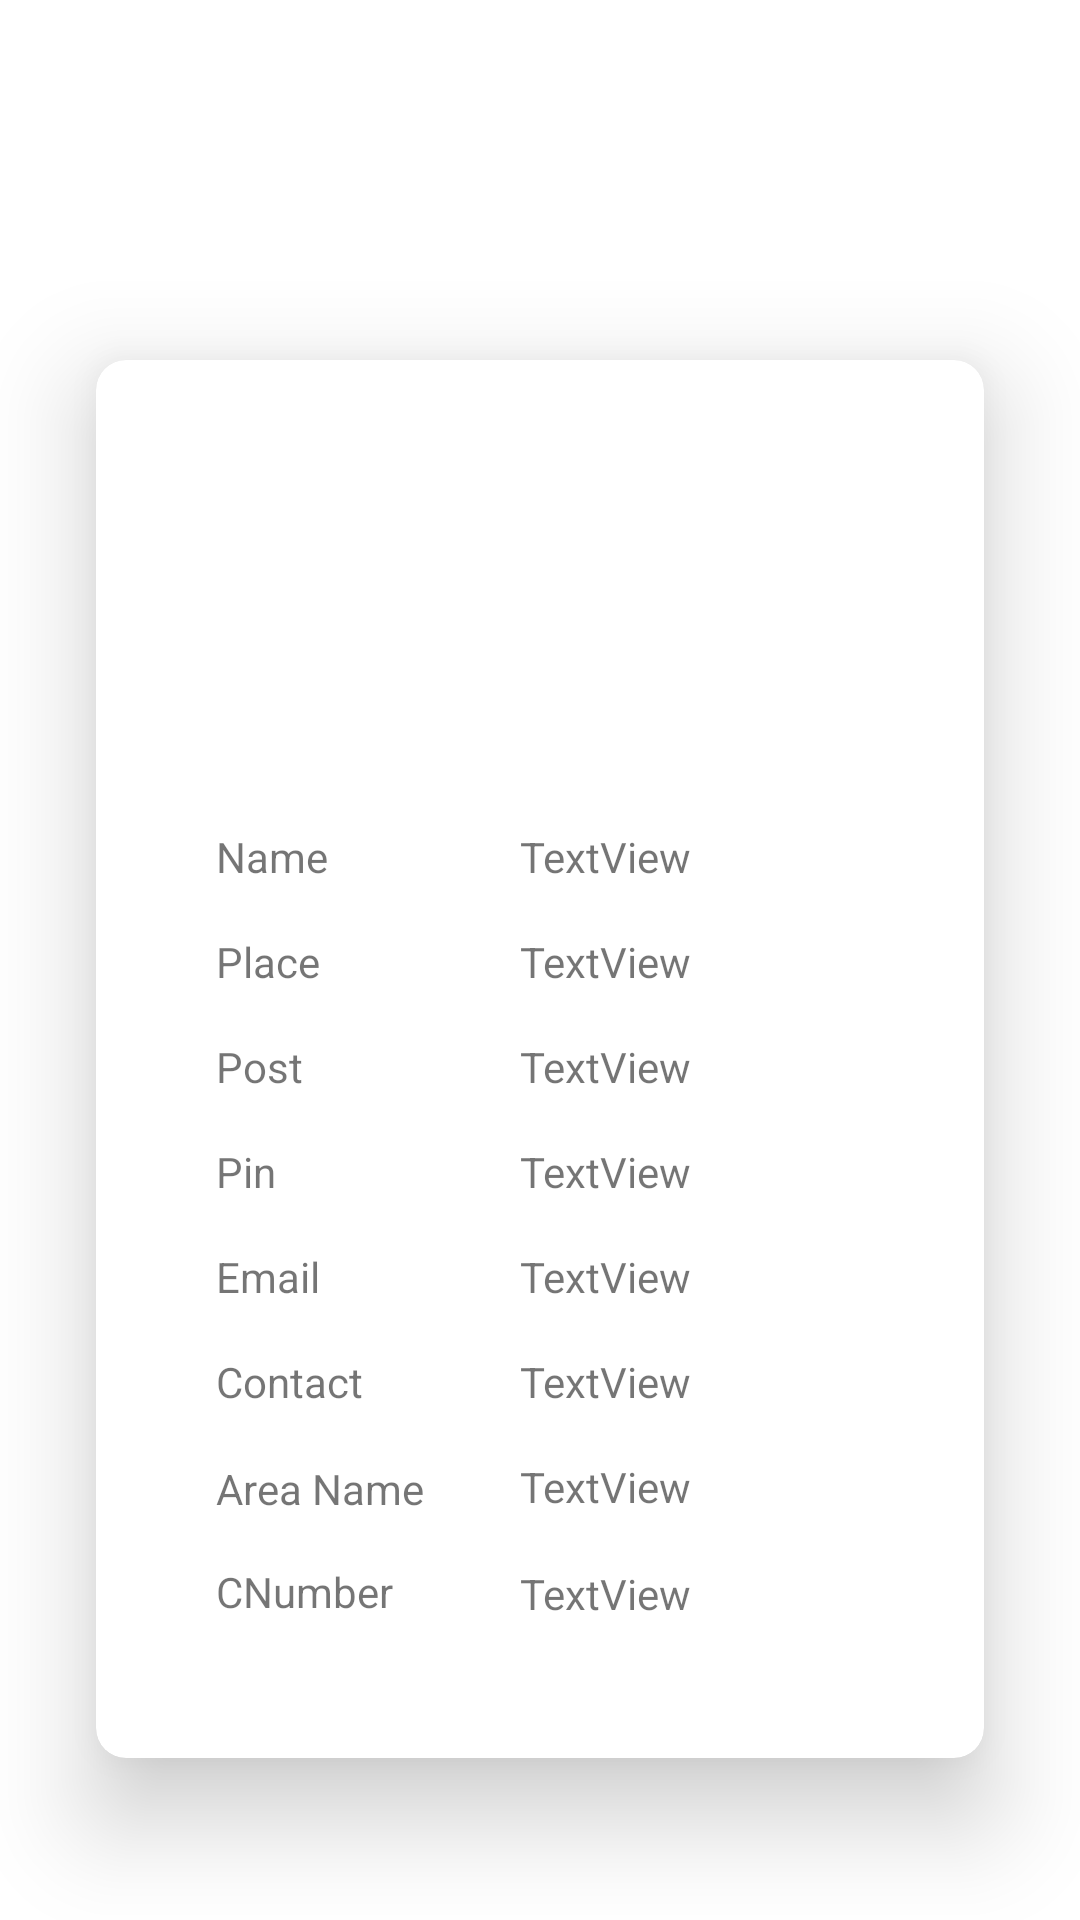

The Android layout XML behind this screen, and the referenced resources:
<!-- AndroidManifest.xml: application theme Theme.COM_SYSTEM -->
<!-- res/layout/activity_view_profile.xml -->
<?xml version="1.0" encoding="utf-8"?>
<androidx.constraintlayout.widget.ConstraintLayout xmlns:android="http://schemas.android.com/apk/res/android"
    xmlns:app="http://schemas.android.com/apk/res-auto"
    xmlns:tools="http://schemas.android.com/tools"
    android:layout_width="match_parent"
    android:layout_height="match_parent"
    tools:context=".view_profile">

    <androidx.cardview.widget.CardView
        android:layout_width="match_parent"
        android:layout_height="wrap_content"
        android:layout_marginStart="32dp"
        android:layout_marginTop="120dp"
        app:cardElevation="20dp"
        android:elevation="10dp"
        app:cardCornerRadius="10dp"
        android:layout_marginEnd="32dp"
        app:layout_constraintEnd_toEndOf="parent"
        app:layout_constraintStart_toStartOf="parent"
        app:layout_constraintTop_toTopOf="parent">

        <androidx.constraintlayout.widget.ConstraintLayout
            android:layout_width="match_parent"
            android:layout_height="match_parent">

            <TextView
                android:id="@+id/textView3"
                android:layout_width="wrap_content"
                android:layout_height="wrap_content"
                android:layout_marginStart="40dp"
                android:layout_marginTop="32dp"
                android:text="Name"
                app:layout_constraintStart_toStartOf="parent"
                app:layout_constraintTop_toBottomOf="@+id/imageView3" />

            <TextView
                android:id="@+id/textView4"
                android:layout_width="0dp"
                android:layout_height="wrap_content"
                android:layout_marginStart="32dp"
                android:layout_marginTop="32dp"
                android:layout_marginEnd="16dp"
                android:text="TextView"
                app:layout_constraintEnd_toEndOf="parent"
                app:layout_constraintStart_toEndOf="@+id/textView15"
                app:layout_constraintTop_toBottomOf="@+id/imageView3" />

            <TextView
                android:id="@+id/textView5"
                android:layout_width="wrap_content"
                android:layout_height="wrap_content"
                android:layout_marginStart="40dp"
                android:layout_marginTop="16dp"
                android:text="Place"
                app:layout_constraintStart_toStartOf="parent"
                app:layout_constraintTop_toBottomOf="@+id/textView4" />

            <TextView
                android:id="@+id/textView6"
                android:layout_width="0dp"
                android:layout_height="wrap_content"
                android:layout_marginStart="32dp"
                android:layout_marginTop="16dp"
                android:layout_marginEnd="16dp"
                android:text="TextView"
                app:layout_constraintEnd_toEndOf="parent"
                app:layout_constraintStart_toEndOf="@+id/textView15"
                app:layout_constraintTop_toBottomOf="@+id/textView4" />

            <TextView
                android:id="@+id/textView7"
                android:layout_width="wrap_content"
                android:layout_height="wrap_content"
                android:layout_marginStart="40dp"
                android:layout_marginTop="16dp"
                android:text="Post"
                app:layout_constraintStart_toStartOf="parent"
                app:layout_constraintTop_toBottomOf="@+id/textView6" />

            <TextView
                android:id="@+id/textView8"
                android:layout_width="0dp"
                android:layout_height="wrap_content"
                android:layout_marginStart="32dp"
                android:layout_marginTop="16dp"
                android:layout_marginEnd="16dp"
                android:text="TextView"
                app:layout_constraintEnd_toEndOf="parent"
                app:layout_constraintStart_toEndOf="@+id/textView15"
                app:layout_constraintTop_toBottomOf="@+id/textView6" />

            <TextView
                android:id="@+id/textView9"
                android:layout_width="wrap_content"
                android:layout_height="wrap_content"
                android:layout_marginStart="40dp"
                android:layout_marginTop="16dp"
                android:text="Pin"
                app:layout_constraintStart_toStartOf="parent"
                app:layout_constraintTop_toBottomOf="@+id/textView8" />

            <TextView
                android:id="@+id/textView10"
                android:layout_width="0dp"
                android:layout_height="wrap_content"
                android:layout_marginStart="32dp"
                android:layout_marginTop="16dp"
                android:layout_marginEnd="16dp"
                android:text="TextView"
                app:layout_constraintEnd_toEndOf="parent"
                app:layout_constraintStart_toEndOf="@+id/textView15"
                app:layout_constraintTop_toBottomOf="@+id/textView8" />

            <TextView
                android:id="@+id/textView11"
                android:layout_width="wrap_content"
                android:layout_height="wrap_content"
                android:layout_marginStart="40dp"
                android:layout_marginTop="16dp"
                android:text="Email"
                app:layout_constraintStart_toStartOf="parent"
                app:layout_constraintTop_toBottomOf="@+id/textView10" />

            <TextView
                android:id="@+id/textView12"
                android:layout_width="0dp"
                android:layout_height="wrap_content"
                android:layout_marginStart="32dp"
                android:layout_marginTop="16dp"
                android:layout_marginEnd="16dp"
                android:text="TextView"
                app:layout_constraintEnd_toEndOf="parent"
                app:layout_constraintStart_toEndOf="@+id/textView15"
                app:layout_constraintTop_toBottomOf="@+id/textView10" />

            <TextView
                android:id="@+id/textView13"
                android:layout_width="wrap_content"
                android:layout_height="wrap_content"
                android:layout_marginStart="40dp"
                android:layout_marginTop="16dp"
                android:text="Contact"
                app:layout_constraintStart_toStartOf="parent"
                app:layout_constraintTop_toBottomOf="@+id/textView12" />

            <TextView
                android:id="@+id/textView14"
                android:layout_width="0dp"
                android:layout_height="wrap_content"
                android:layout_marginStart="32dp"
                android:layout_marginTop="16dp"
                android:layout_marginEnd="16dp"
                android:text="TextView"
                app:layout_constraintEnd_toEndOf="parent"
                app:layout_constraintStart_toEndOf="@+id/textView15"
                app:layout_constraintTop_toBottomOf="@+id/textView12" />

            <TextView
                android:id="@+id/textView15"
                android:layout_width="wrap_content"
                android:layout_height="wrap_content"
                android:layout_marginStart="40dp"
                android:layout_marginTop="16dp"
                android:layout_marginBottom="80dp"
                android:text="Area Name"
                app:layout_constraintBottom_toBottomOf="parent"
                app:layout_constraintStart_toStartOf="parent"
                app:layout_constraintTop_toBottomOf="@+id/textView14" />

            <TextView
                android:id="@+id/textView16"
                android:layout_width="0dp"
                android:layout_height="wrap_content"
                android:layout_marginStart="32dp"
                android:layout_marginTop="16dp"
                android:layout_marginEnd="16dp"
                android:text="TextView"
                app:layout_constraintEnd_toEndOf="parent"
                app:layout_constraintStart_toEndOf="@+id/textView15"
                app:layout_constraintTop_toBottomOf="@+id/textView14" />

            <ImageView
                android:id="@+id/imageView3"
                android:layout_width="100dp"
                android:layout_height="100dp"
                android:layout_marginStart="32dp"
                android:layout_marginTop="24dp"
                android:layout_marginEnd="32dp"
                app:layout_constraintEnd_toEndOf="parent"
                app:layout_constraintStart_toStartOf="parent"
                app:layout_constraintTop_toTopOf="parent"
                tools:srcCompat="@tools:sample/avatars" />

            <TextView
                android:id="@+id/textView56"
                android:layout_width="wrap_content"
                android:layout_height="wrap_content"
                android:layout_marginStart="40dp"
                android:layout_marginTop="16dp"
                android:layout_marginBottom="46dp"
                android:text="CNumber"
                app:layout_constraintBottom_toBottomOf="parent"
                app:layout_constraintStart_toStartOf="parent"
                app:layout_constraintTop_toBottomOf="@+id/textView16" />

            <TextView
                android:id="@+id/textView57"
                android:layout_width="0dp"
                android:layout_height="wrap_content"
                android:layout_marginStart="32dp"
                android:layout_marginTop="16dp"
                android:layout_marginEnd="16dp"
                android:layout_marginBottom="45dp"
                android:text="TextView"
                app:layout_constraintBottom_toBottomOf="parent"
                app:layout_constraintEnd_toEndOf="parent"
                app:layout_constraintStart_toEndOf="@+id/textView15"
                app:layout_constraintTop_toBottomOf="@+id/textView16" />

        </androidx.constraintlayout.widget.ConstraintLayout>
    </androidx.cardview.widget.CardView>
</androidx.constraintlayout.widget.ConstraintLayout>
<!-- resources referenced by this layout -->
<resources>
  <style name="Theme.COM_SYSTEM" parent="Theme.MaterialComponents.DayNight.DarkActionBar">
          
          <item name="colorPrimary">@color/purple_500</item>
          <item name="colorPrimaryVariant">@color/purple_700</item>
          <item name="colorOnPrimary">@color/white</item>
          
          <item name="colorSecondary">@color/teal_200</item>
          <item name="colorSecondaryVariant">@color/teal_700</item>
          <item name="colorOnSecondary">@color/black</item>
          
          <item name="android:statusBarColor">?attr/colorPrimaryVariant</item>
          
      </style>
  <color name="purple_500">#15283c</color>
  <color name="purple_700">#15283c</color>
  <color name="white">#FFFFFFFF</color>
  <color name="teal_200">#15283c</color>
  <color name="teal_700">#15283c</color>
  <color name="black">#FF000000</color>
</resources>
